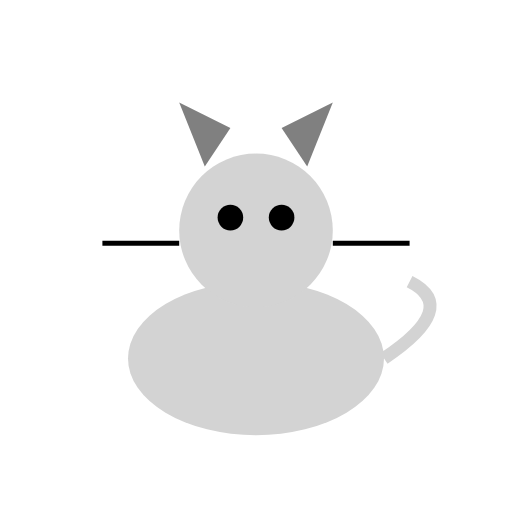
t = 0.00 s
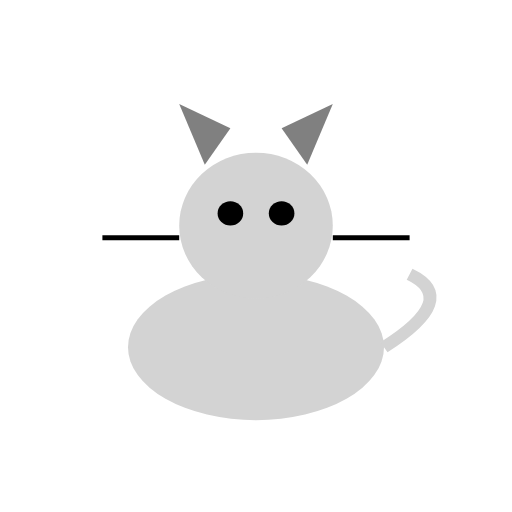
t = 0.13 s
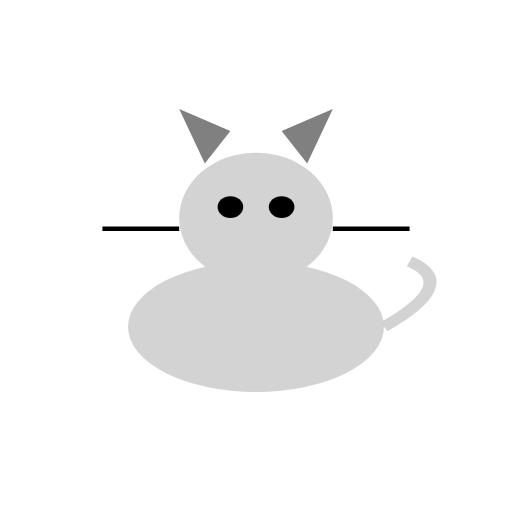
t = 0.38 s
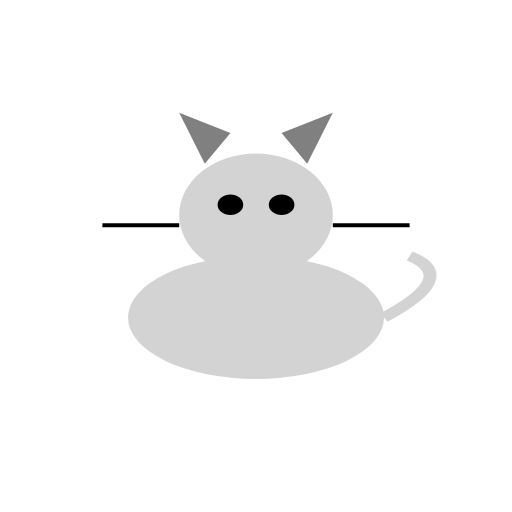
t = 0.50 s
t = 0.63 s: frame unchanged from t = 0.38 s, image omitted
t = 0.88 s: frame unchanged from t = 0.13 s, image omitted

The animated SVG that drew these frames (rendered in a browser with its animation timeline set to each time). Animation: 2 SMIL elements (animateTransform=2); one cycle of 1.00 s, repeats indefinitely.

<?xml version="1.0" encoding="UTF-8"?>
<svg xmlns="http://www.w3.org/2000/svg" xmlns:xlink="http://www.w3.org/1999/xlink" viewBox="0 0 200 200" width="200" height="200">
  <defs>
    <g id="Cat_base_character">
      <!-- Body -->
      <ellipse cx="100" cy="130" rx="50" ry="30" fill="lightgrey"/>
      <!-- Head -->
      <circle cx="100" cy="80" r="30" fill="lightgrey"/>
      <!-- Ears -->
      <polygon points="80,55 70,30 90,40" fill="grey"/>
      <polygon points="120,55 130,30 110,40" fill="grey"/>
      <!-- Eyes -->
      <circle cx="90" cy="75" r="5" fill="black"/>
      <circle cx="110" cy="75" r="5" fill="black"/>
      <!-- Whiskers -->
      <line x1="70" y1="85" x2="40" y2="85" stroke="black" stroke-width="2"/>
      <line x1="130" y1="85" x2="160" y2="85" stroke="black" stroke-width="2"/>
      <!-- Tail -->
      <path d="M150,130 Q180,110 160,100" stroke="lightgrey" stroke-width="5" fill="none"/>
    </g>
  </defs>
  <use xlink:href="#Cat_base_character">
    <animateTransform attributeName="transform" attributeType="XML" type="translate" values="0 10; 0 0; 0 10" dur="1s" repeatCount="indefinite"/>
  </use>
  <animateTransform attributeName="transform" attributeType="XML" type="scale" values="1 1; 1 0.8; 1 1" begin="0s" dur="1s" repeatCount="indefinite" keyTimes="0; 0.5; 1"/>
</svg>
